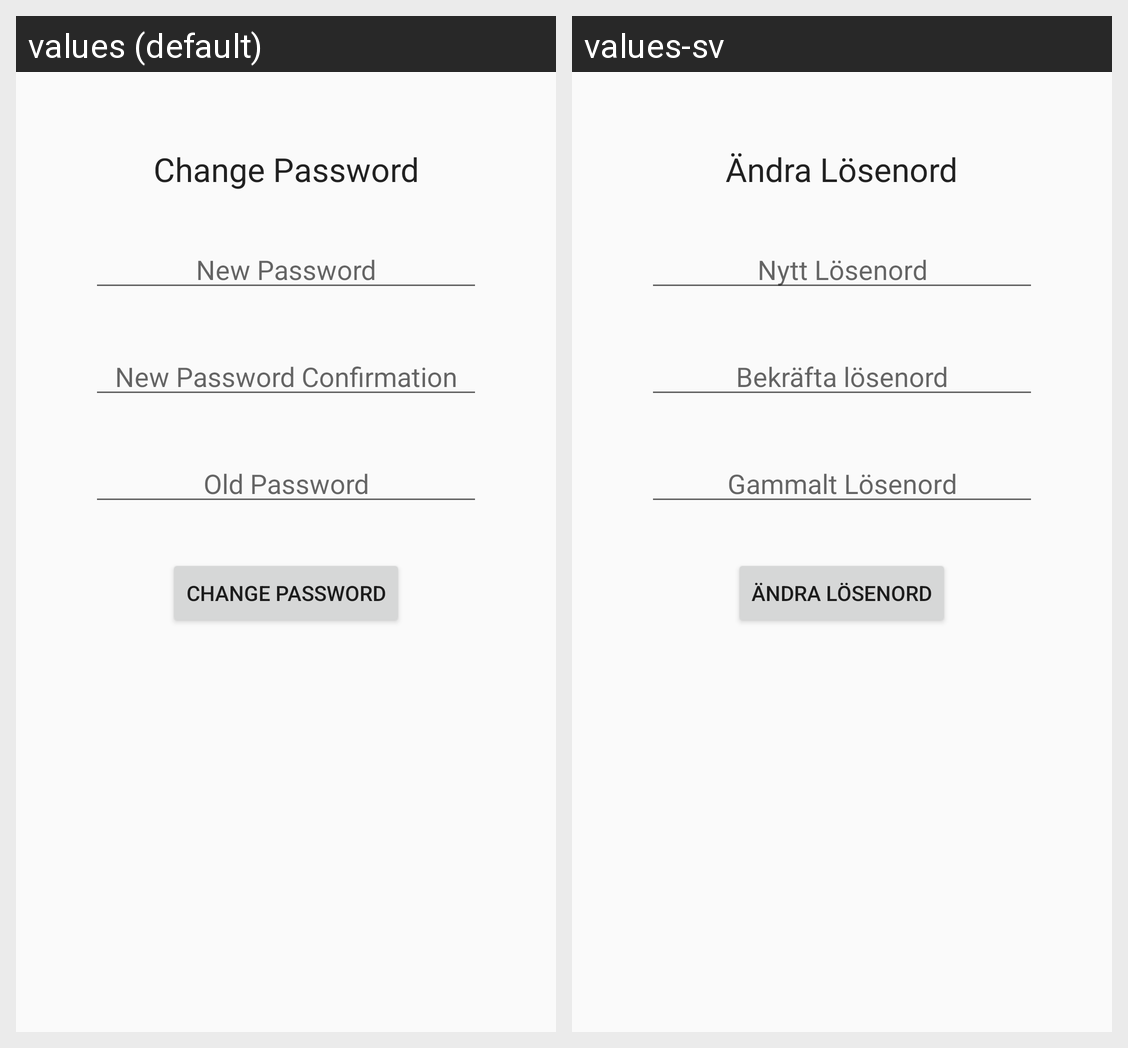

This grid shows one Android layout under two languages. Give, for every string resource on the screen, its name, the default text and each shown locale's text.
Android screen res/layout/fragment_change_password.xml rendered under 2 locales, left to right: values (default), values-sv. Device: Nexus 5 (rendered at 1080×1920; each locale shown at half size, 540×960, under a caption strip naming it); theme AppTheme.
Strings drawn on this screen, with the default value and each locale's value (text and hints the layout hard-codes, and strings that could not be matched under every locale, appear in the picture but are not listed):

ChangePassword
  values: Change Password
  values-sv: Ändra Lösenord

NewPassword
  values: New Password
  values-sv: Nytt Lösenord

NewPasswordConfirmation
  values: New Password Confirmation
  values-sv: Bekräfta lösenord

OldPassword
  values: Old Password
  values-sv: Gammalt Lösenord
